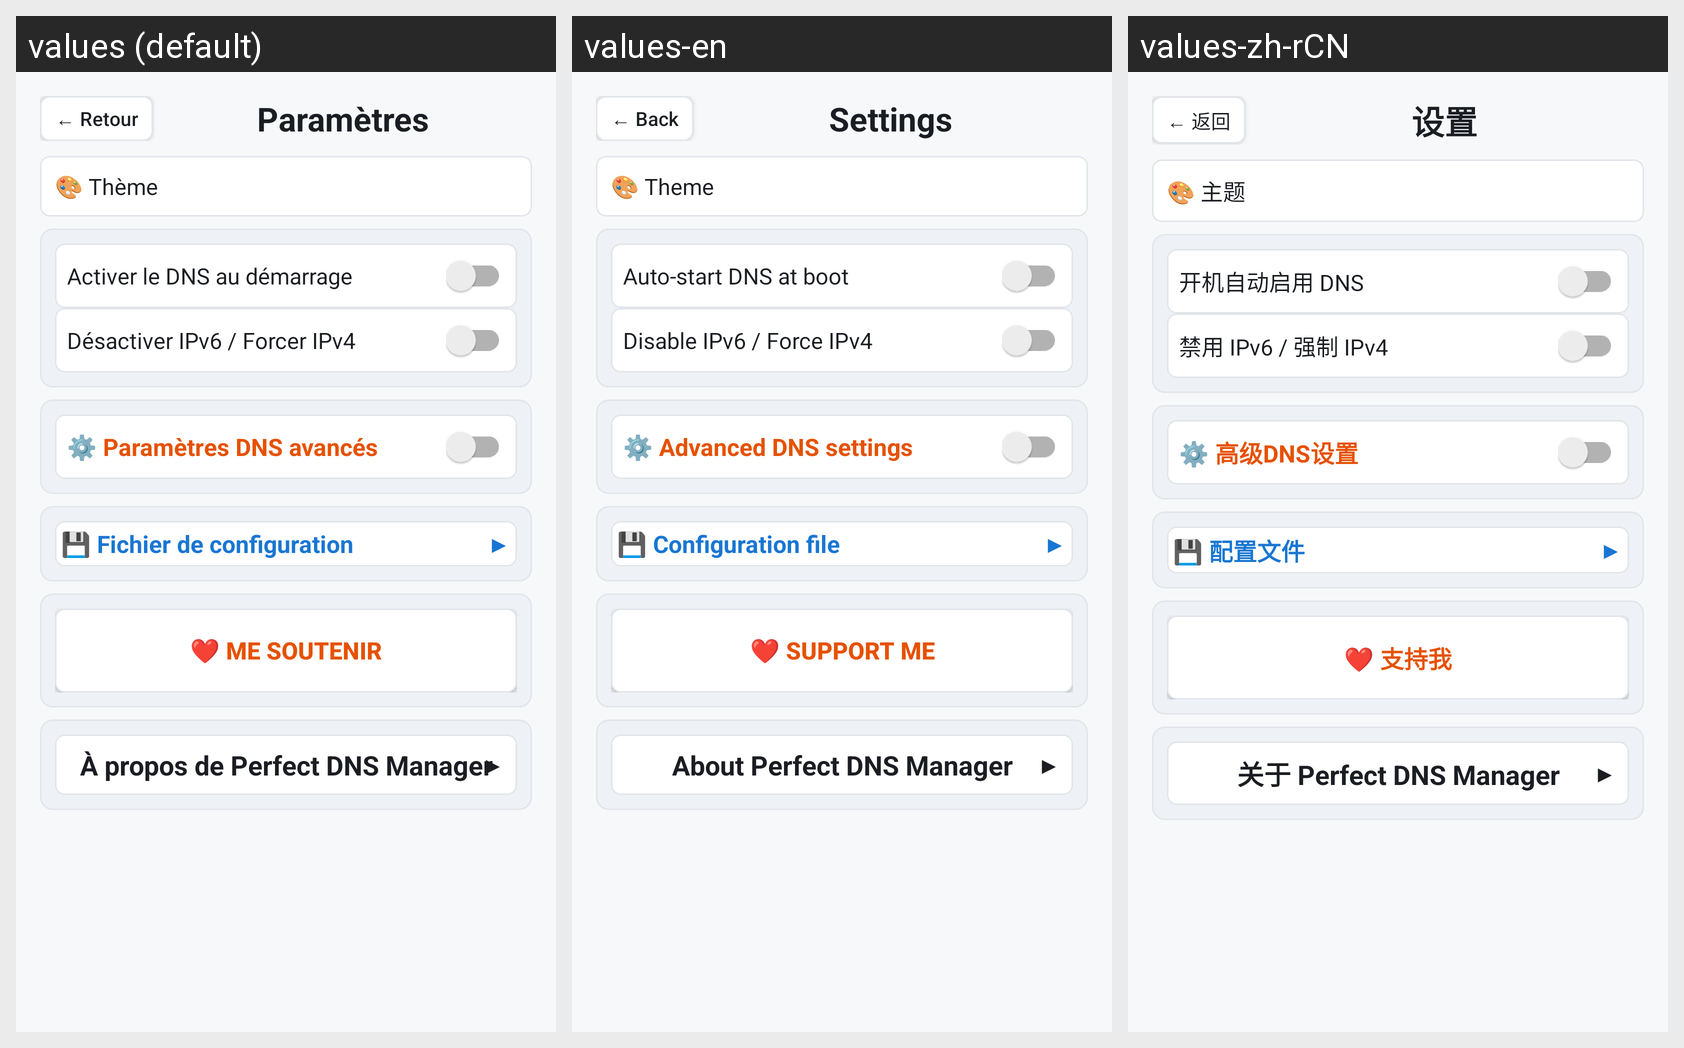

Translations of the strings shown on this Android screen, per locale in the grid:
Android screen res/layout/activity_settings.xml rendered under 3 locales, left to right: values (default), values-en, values-zh-rCN. Device: Nexus 5 (rendered at 1080×1920; each locale shown at half size, 540×960, under a caption strip naming it); theme Theme.PerfectDNSChanger.
Other locales in the repository, not shown: values-ar, values-bn, values-de, values-es, values-hi, values-it, values-ja, values-pt-rBR, values-ru.
Strings drawn on this screen, with the default value and each locale's value (text and hints the layout hard-codes, and strings that could not be matched under every locale, appear in the picture but are not listed):

back_arrow
  values: ← Retour
  values-en: ← Back
  values-zh-rCN: ← 返回

settings_title
  values: Paramètres
  values-en: Settings
  values-zh-rCN: 设置

theme_label
  values: 🎨 Thème
  values-en: 🎨 Theme
  values-zh-rCN: 🎨 主题

auto_reconnect_label
  values: Activer le DNS au démarrage
  values-en: Auto-start DNS at boot
  values-zh-rCN: 开机自动启用 DNS

disable_ipv6_label
  values: Désactiver IPv6 / Forcer IPv4
  values-en: Disable IPv6 / Force IPv4
  values-zh-rCN: 禁用 IPv6 / 强制 IPv4

advanced_features_title
  values: ⚙️ Paramètres DNS avancés
  values-en: ⚙️ Advanced DNS settings
  values-zh-rCN: ⚙️ 高级DNS设置

import_export_title
  values: 💾 Fichier de configuration
  values-en: 💾 Configuration file
  values-zh-rCN: 💾 配置文件

support_about_button
  values: ❤️ Me soutenir
  values-en: ❤️ Support me
  values-zh-rCN: ❤️ 支持我

about_title
  values: À propos de Perfect DNS Manager
  values-en: About Perfect DNS Manager
  values-zh-rCN: 关于 Perfect DNS Manager
